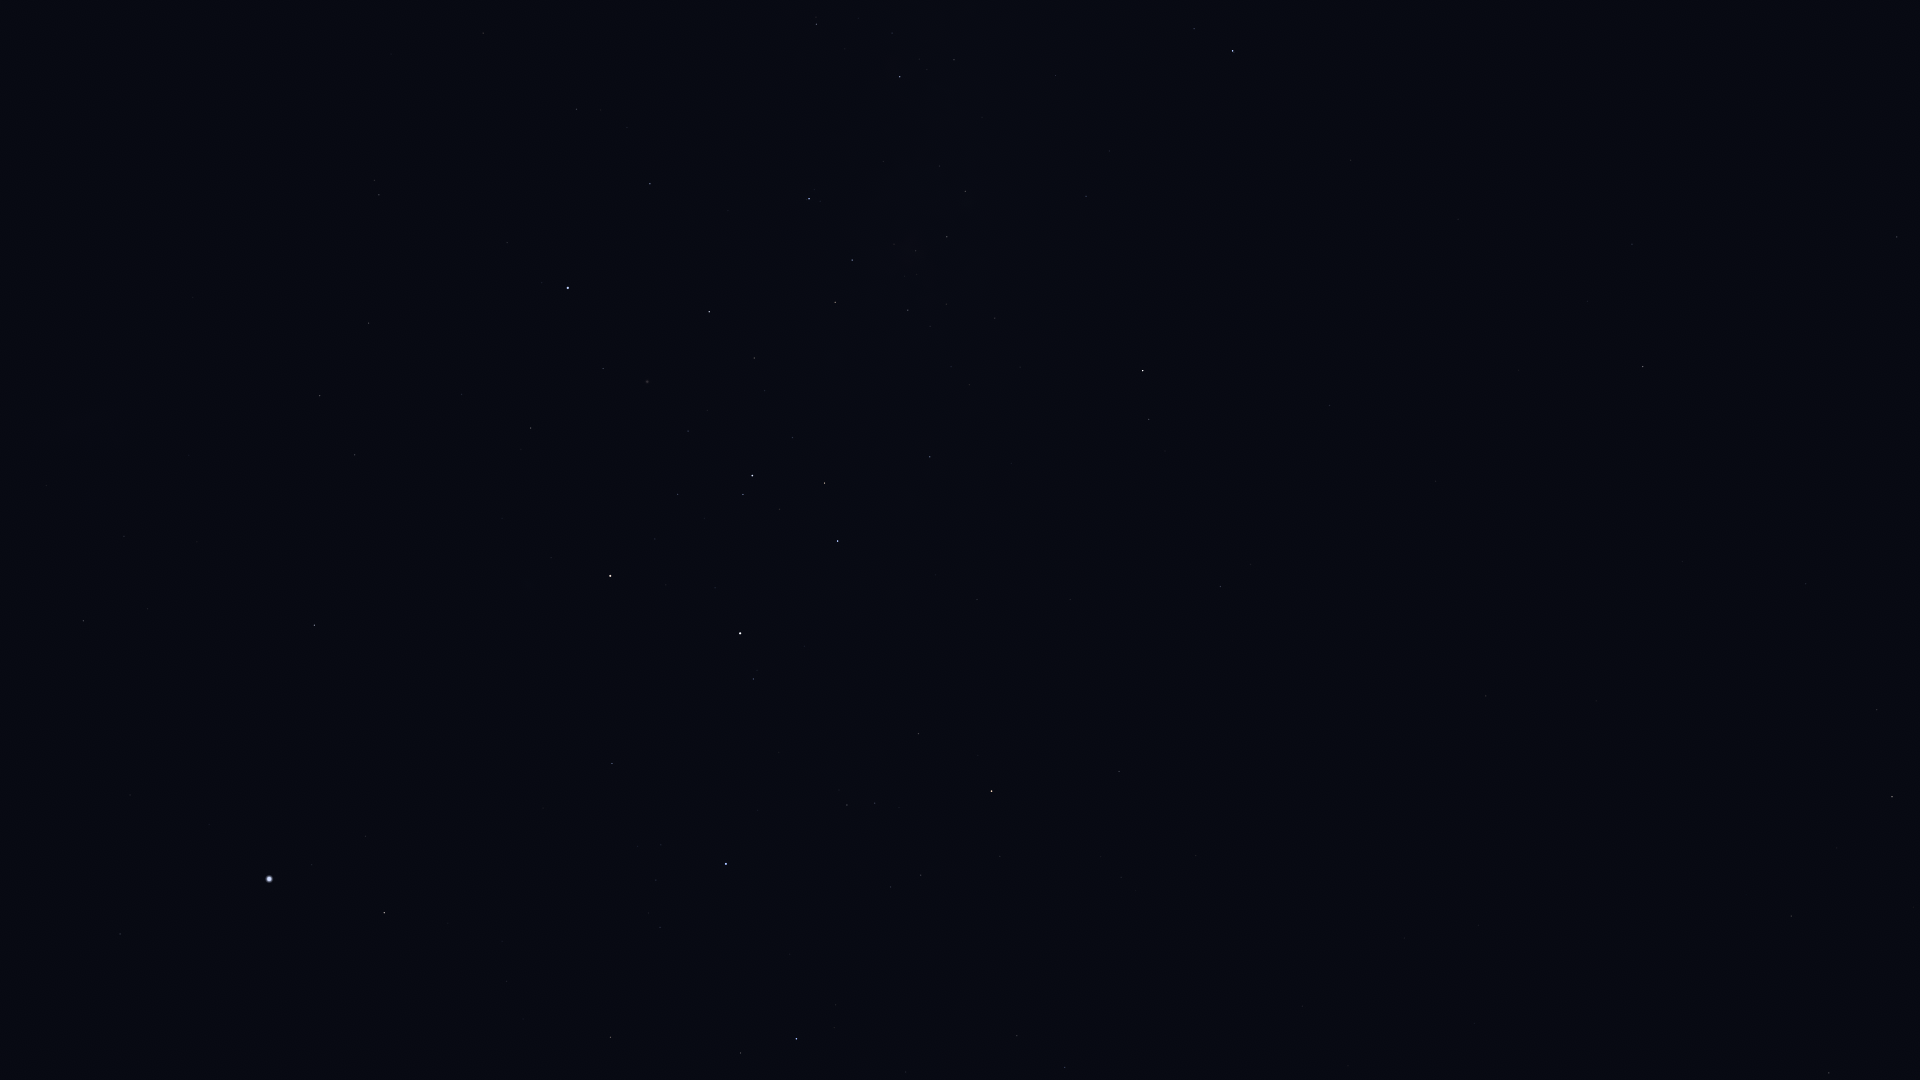

The data file committed next to this chart (first rows):
Star_ID, Name, X, Y
21949, HIP 21949, 2, 366
25918, HIP 25918, 133, 249
26069, HIP 26069, 83, 621
26380, Bubup, 130, 321
27100, HIP 27100, 124, 536
27321, HIP 27321, 120, 934
27530, HIP 27530, 130, 795
27890, HIP 27890, 147, 609
30438, Canopus, 269, 879
31895, Nosaxa, 355, 976
32607, HIP 32607, 314, 625
32768, HIP 32768, 384, 913
34481, HIP 34481, 320, 396
35228, HIP 35228, 355, 455
36377, HIP 36377, 610, 1037
37284, Ceibo, 314, 185
37504, HIP 37504, 369, 323
38041, Tapecue, 567, 749
39429, Naos, 796, 1039
39794, HIP 39794, 462, 394
40702, HIP 40702, 379, 195
41037, Avior, 610, 576
41312, HIP 41312, 531, 428
42515, HIP 42515, 1017, 1036
42536, HIP 42536, 753, 679
42568, HIP 42568, 655, 539
42828, HIP 42828, 1065, 1067
42913, Alsephina, 740, 633
44382, HIP 44382, 603, 369
44816, Suhail, 991, 791
45080, HIP 45080, 743, 495
45238, Miaplacidus, 568, 288
45556, Aspidiske, 752, 476
45941, Markeb, 838, 541
46651, HIP 46651, 1119, 772
47202, Kalausi, 1089, 701
48235, Natasha, 1004, 553
48615, Felis, 1621, 1040
48774, HIP 48774, 930, 457
48926, HIP 48926, 1297, 743
49841, HIP 49841, 1829, 1073
50099, HIP 50099, 650, 184
50191, HIP 50191, 1220, 587
50371, HIP 50371, 835, 302
51069, HIP 51069, 1791, 916
51172, HIP 51172, 1486, 696
51232, HIP 51232, 908, 310
51839, HIP 51839, 483, 33
51986, HIP 51986, 1149, 419
52419, HIP 52419, 809, 199
52468, HIP 52468, 894, 244
52521, Macondo, 1482, 583
52727, HIP 52727, 1143, 371
52943, HIP 52943, 1892, 797
53253, HIP 53253, 947, 237
53740, Alkes, 1877, 710
54204, HIP 54204, 1682, 562
54463, HIP 54463, 965, 191
55174, Hunahpú, 1795, 536
56343, HIP 56343, 1643, 367
... 8 more rows
